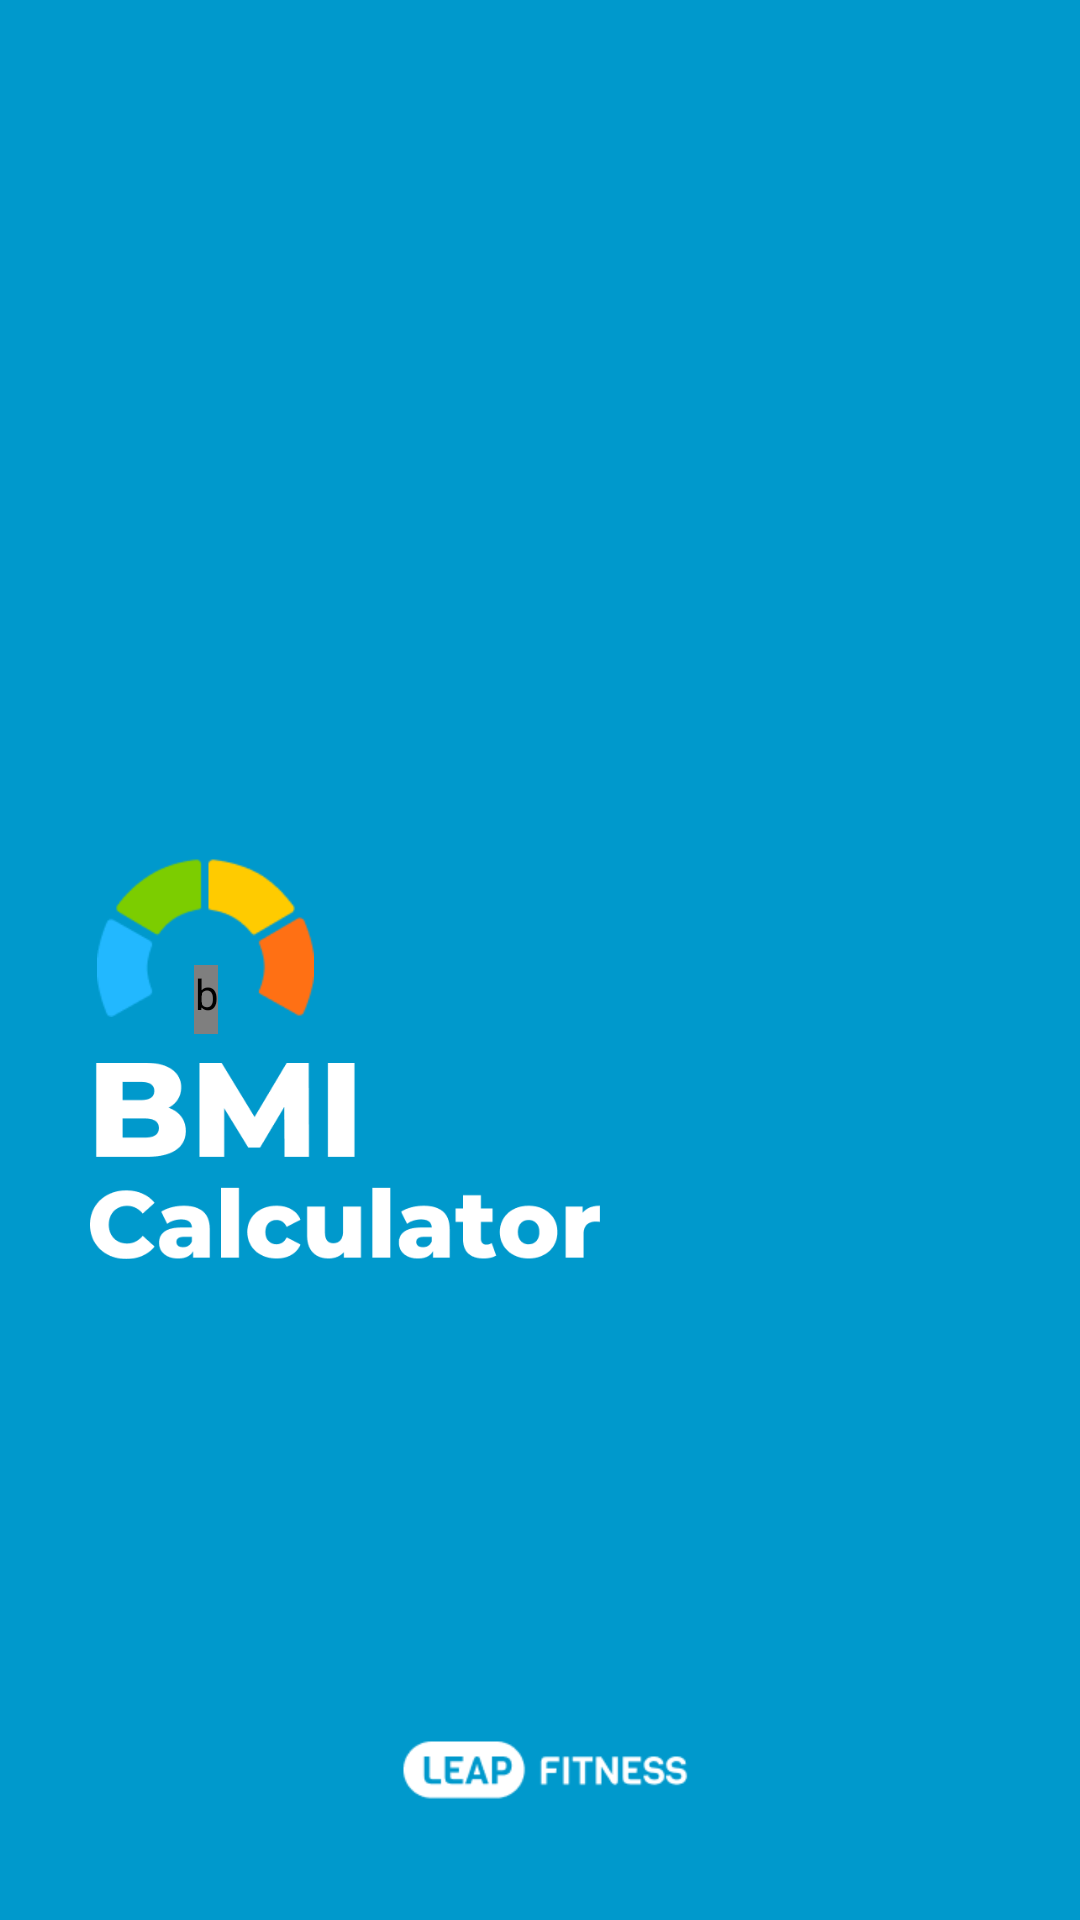

Reconstruct the res/layout file that produces this screen, plus the resources it refers to.
<!-- AndroidManifest.xml: activity theme Theme.BMICalculatorWeightLossTracker.Splash -->
<!-- res/layout/activity_splash.xml -->
<?xml version="1.0" encoding="utf-8"?>
<androidx.constraintlayout.widget.ConstraintLayout xmlns:android="http://schemas.android.com/apk/res/android"
    xmlns:app="http://schemas.android.com/apk/res-auto"
    xmlns:tools="http://schemas.android.com/tools"
    android:layout_width="match_parent"
    android:layout_height="match_parent"
    android:background="#ff0099cc">

    
    
    
    
    
    
    
    

    <ImageView
        android:id="@+id/logo_dial"
        android:layout_width="73dp"
        android:layout_height="53dp"
        android:layout_marginStart="32dp"
        android:layout_marginTop="286dp"
        android:src="@drawable/splash_logo_dial_new"
        app:layout_constraintStart_toStartOf="parent"
        app:layout_constraintTop_toTopOf="parent" />

    <bmicalculator.bmi.calculator.weightlosstracker.util.views.LogoArrow
        android:id="@+id/logo_arrow"
        android:layout_width="8dp"
        android:layout_height="23dp"
        android:layout_marginStart="64.5dp"
        android:layout_marginTop="321.5dp"
        app:layout_constraintStart_toStartOf="parent"
        app:layout_constraintTop_toTopOf="parent" />

    
    
    
    
    
    
    
    

    <ImageView
        android:id="@+id/logo_text"
        android:layout_width="170dp"
        android:layout_height="70dp"
        android:layout_marginStart="30dp"
        android:layout_marginTop="352dp"
        android:src="@drawable/splash_text"
        app:layout_constraintStart_toStartOf="parent"
        app:layout_constraintTop_toTopOf="parent" />

    <ImageView
        android:layout_width="150dp"
        android:layout_height="40dp"
        android:layout_marginBottom="30dp"
        android:src="@drawable/splash_text2_img"
        app:layout_constraintBottom_toBottomOf="parent"
        app:layout_constraintEnd_toEndOf="parent"
        app:layout_constraintStart_toStartOf="parent" />

    
    
    
    
    
    
    

    
    
    
    
    

    
    
    
    
    
    
    
    
    
    

    
    
    
    
    
    
    
    
    
    
    
    
</androidx.constraintlayout.widget.ConstraintLayout>
<!-- resources referenced by this layout -->
<resources>
  <color name="white">#FFFFFFFF</color>
  <!-- drawable shape_bottom_pic (drawable) -->
  <?xml version="1.0" encoding="utf-8"?>
  <shape xmlns:android="http://schemas.android.com/apk/res/android"
      android:shape="rectangle">
  
      <solid android:color="@color/white" />
      <corners
          android:bottomLeftRadius="15dp"
          android:bottomRightRadius="15dp"
          android:topLeftRadius="15dp"
          android:topRightRadius="15dp" />
  
  
  </shape>
  <!-- drawable splash_logo_dial_new: png bitmap (drawable, 2362 bytes) -->
  <!-- drawable splash_text: png bitmap (drawable, 11359 bytes) -->
  <!-- drawable splash_text2_img: png bitmap (drawable, 2104 bytes) -->
  <style name="Theme.BMICalculatorWeightLossTracker.Splash" parent="Theme.AppCompat.Light.NoActionBar">
          <item name="colorPrimaryDark">#ff0099cc</item>
      </style>
</resources>
